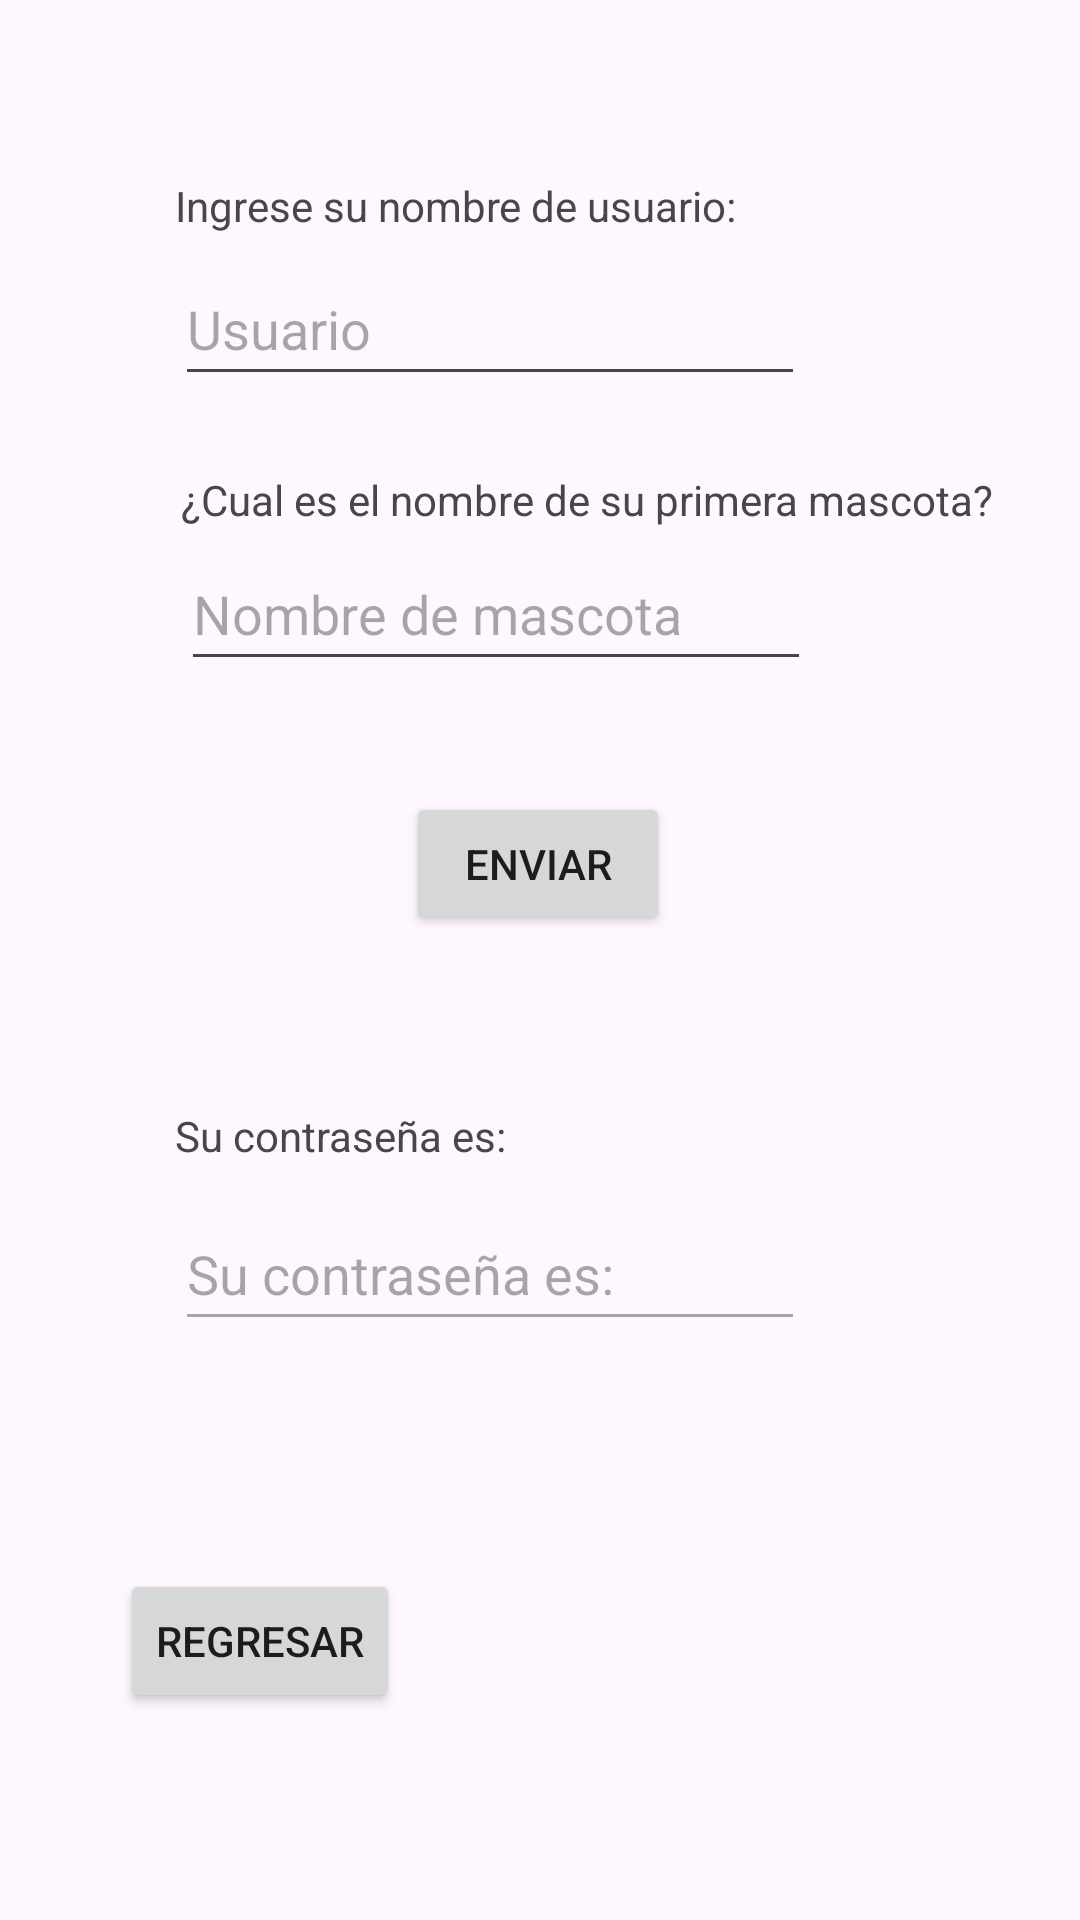

Reconstruct the res/layout file that produces this screen, plus the resources it refers to.
<!-- AndroidManifest.xml: application theme Theme.Desarrollo_Apps_Final_Lista_Comidas -->
<!-- res/layout/activity_forgot_screen.xml -->
<?xml version="1.0" encoding="utf-8"?>
<androidx.constraintlayout.widget.ConstraintLayout xmlns:android="http://schemas.android.com/apk/res/android"
    xmlns:app="http://schemas.android.com/apk/res-auto"
    xmlns:tools="http://schemas.android.com/tools"
    android:layout_width="match_parent"
    android:layout_height="match_parent"
    tools:context=".Forgot_Screen">

    <EditText
        android:id="@+id/etForPregunta"
        android:layout_width="wrap_content"
        android:layout_height="wrap_content"
        android:layout_marginTop="3dp"
        android:ems="10"
        android:hint="Nombre de mascota"
        android:inputType="text"
        android:minHeight="48dp"
        app:layout_constraintStart_toStartOf="@+id/tvForPregunta"
        app:layout_constraintTop_toBottomOf="@+id/tvForPregunta" />

    <EditText
        android:id="@+id/etForUsername"
        android:layout_width="wrap_content"
        android:layout_height="wrap_content"
        android:layout_marginTop="6dp"
        android:ems="10"
        android:hint="Usuario"
        android:inputType="text"
        android:minHeight="48dp"
        app:layout_constraintEnd_toEndOf="parent"
        app:layout_constraintHorizontal_bias="0.388"
        app:layout_constraintStart_toStartOf="parent"
        app:layout_constraintTop_toBottomOf="@+id/tvForUser" />

    <EditText
        android:id="@+id/etForResultado"
        android:layout_width="wrap_content"
        android:layout_height="wrap_content"
        android:layout_marginTop="11dp"
        android:ems="10"
        android:enabled="false"
        android:inputType="text"
        android:minHeight="48dp"
        android:text="Su contraseña es: "
        app:layout_constraintEnd_toEndOf="parent"
        app:layout_constraintHorizontal_bias="0.388"
        app:layout_constraintStart_toStartOf="parent"
        app:layout_constraintTop_toBottomOf="@+id/tvForResult" />

    <TextView
        android:id="@+id/tvForPregunta"
        android:layout_width="wrap_content"
        android:layout_height="wrap_content"
        android:layout_marginStart="2dp"
        android:layout_marginTop="25dp"
        android:text="¿Cual es el nombre de su primera mascota?"
        app:layout_constraintStart_toStartOf="@+id/etForUsername"
        app:layout_constraintTop_toBottomOf="@+id/etForUsername" />

    <Button
        android:id="@+id/btnForEnviar"
        android:layout_width="wrap_content"
        android:layout_height="wrap_content"
        android:layout_marginTop="37dp"
        android:text="Enviar"
        app:layout_constraintEnd_toEndOf="parent"
        app:layout_constraintHorizontal_bias="0.498"
        app:layout_constraintStart_toStartOf="parent"
        app:layout_constraintTop_toBottomOf="@+id/etForPregunta" />

    <TextView
        android:id="@+id/tvForUser"
        android:layout_width="wrap_content"
        android:layout_height="wrap_content"
        android:layout_marginTop="59dp"
        android:text="Ingrese su nombre de usuario:"
        app:layout_constraintStart_toStartOf="@+id/etForUsername"
        app:layout_constraintTop_toTopOf="parent" />

    <TextView
        android:id="@+id/tvForResult"
        android:layout_width="wrap_content"
        android:layout_height="wrap_content"
        android:layout_marginTop="57dp"
        android:text="Su contraseña es: "
        app:layout_constraintStart_toStartOf="@+id/etForResultado"
        app:layout_constraintTop_toBottomOf="@+id/btnForEnviar" />

    <Button
        android:id="@+id/btnForRegresar"
        android:layout_width="wrap_content"
        android:layout_height="wrap_content"
        android:layout_marginStart="40dp"
        android:layout_marginBottom="69dp"
        android:text="Regresar"
        app:layout_constraintBottom_toBottomOf="parent"
        app:layout_constraintStart_toStartOf="parent" />

</androidx.constraintlayout.widget.ConstraintLayout>
<!-- resources referenced by this layout -->
<resources>
  <style name="Theme.Desarrollo_Apps_Final_Lista_Comidas" parent="Base.Theme.Desarrollo_Apps_Final_Lista_Comidas" />
  <style name="Base.Theme.Desarrollo_Apps_Final_Lista_Comidas" parent="Theme.Material3.DayNight.NoActionBar">
          
          
      </style>
</resources>
